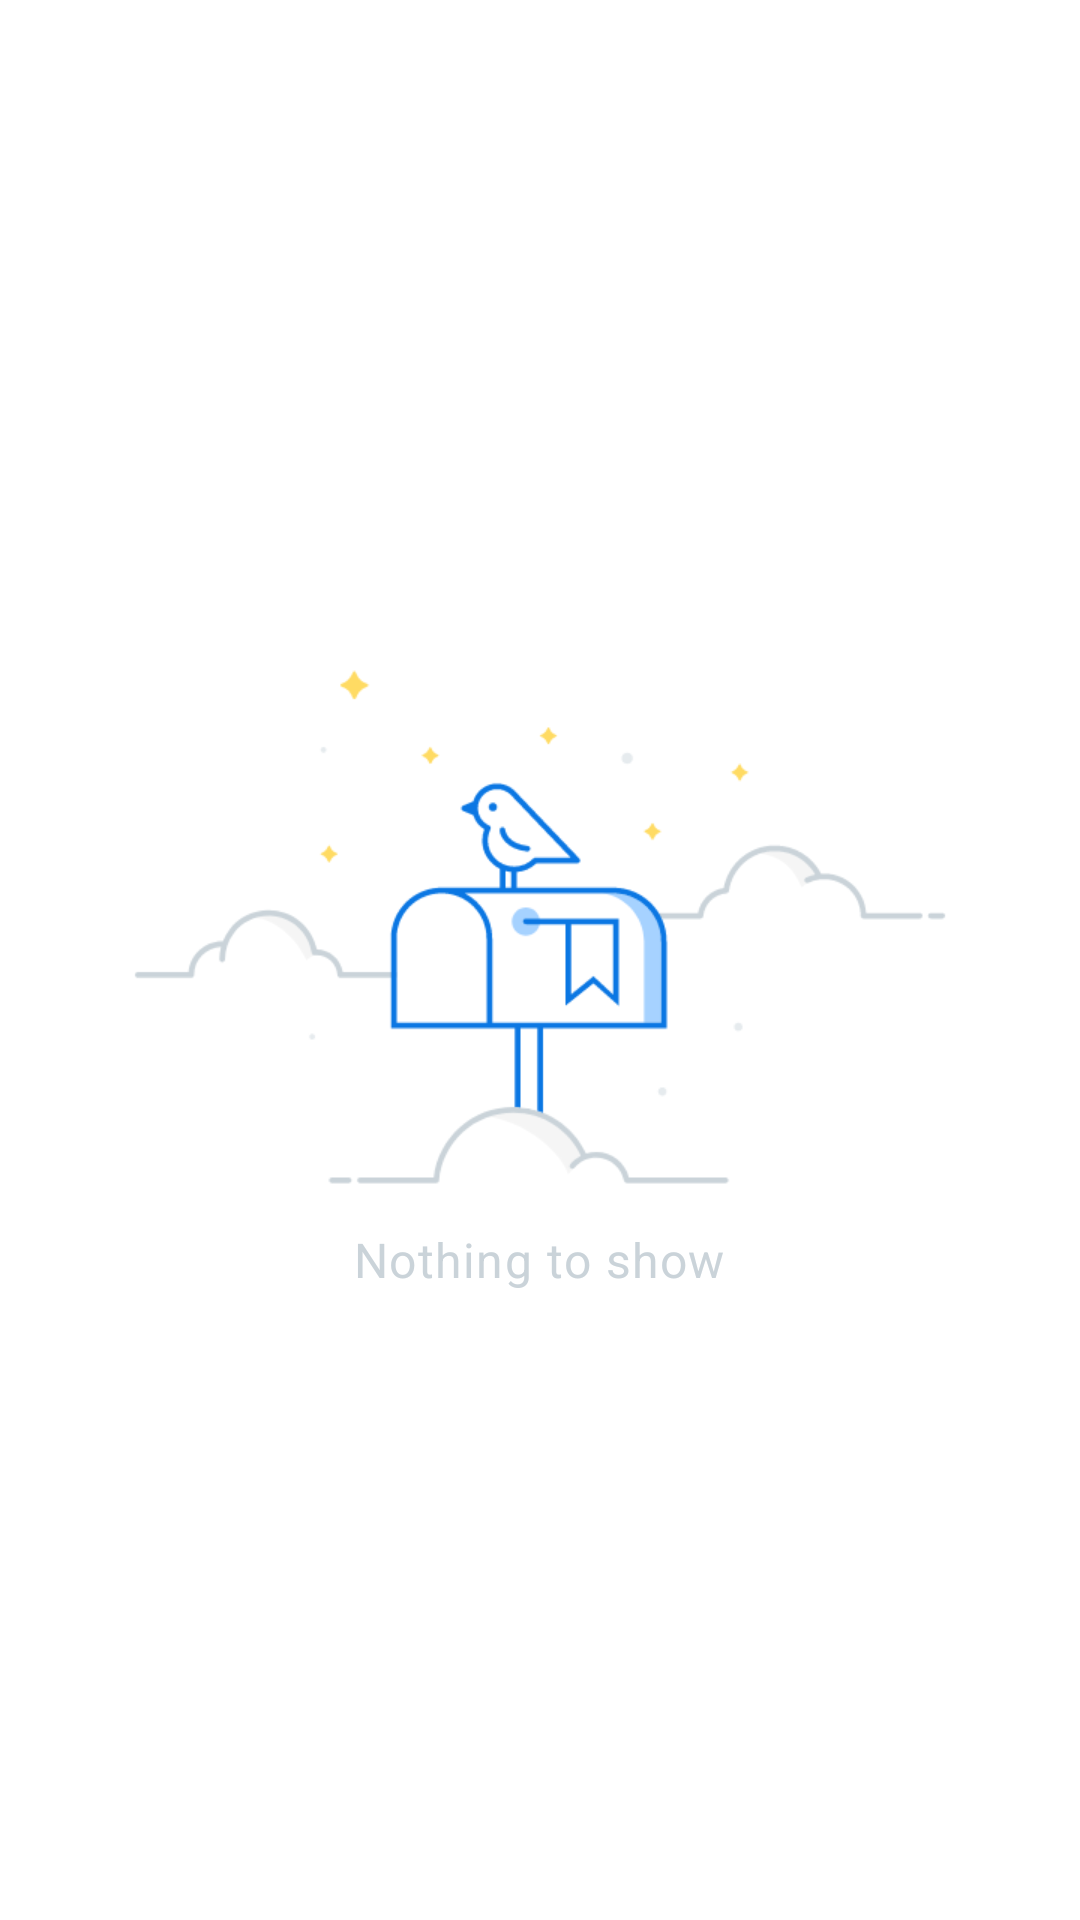

Reconstruct the res/layout file that produces this screen, plus the resources it refers to.
<!-- AndroidManifest.xml: application theme Theme.CoronaRadar.SplashScreen -->
<!-- res/layout/paged_recycler_view.xml -->
<?xml version="1.0" encoding="utf-8"?>
<layout xmlns:android="http://schemas.android.com/apk/res/android"
    xmlns:app="http://schemas.android.com/apk/res-auto">

    <data>

        <variable
            name="emptyPlaceholderVisibility"
            type="androidx.lifecycle.LiveData&lt;Boolean>" />
    </data>

    <FrameLayout
        android:layout_width="match_parent"
        android:layout_height="match_parent">

        <androidx.recyclerview.widget.RecyclerView
            android:id="@+id/recycler_view"
            android:layout_width="match_parent"
            android:layout_height="match_parent"
            android:visibility="@{!emptyPlaceholderVisibility.booleanValue}"
            android:itemDecoration="@{true}"
            app:layoutManager="LinearLayoutManager" />

        <androidx.appcompat.widget.LinearLayoutCompat
            android:layout_width="match_parent"
            android:layout_height="match_parent"
            android:gravity="center"
            android:visibility="@{emptyPlaceholderVisibility.booleanValue}"
            android:orientation="vertical">

            <androidx.appcompat.widget.AppCompatImageView
                android:layout_width="wrap_content"
                android:layout_height="wrap_content"
                android:scaleX="1.5"
                android:scaleY="1.5"
                app:srcCompat="@drawable/ic_empty_state_200" />

            <TextView
                android:layout_width="wrap_content"
                android:layout_height="wrap_content"
                android:text="@string/nothing_to_show"
                android:textColor="@color/gray_placeholder"
                android:textAppearance="@style/TextAppearance.MaterialComponents.Body1" />
        </androidx.appcompat.widget.LinearLayoutCompat>
    </FrameLayout>
</layout>
<!-- resources referenced by this layout -->
<resources>
  <color name="gray_placeholder">#CAD3D9</color>
  <!-- drawable ic_empty_state_200: vector/xml drawable (drawable, 13572 chars, omitted) -->
  <string name="nothing_to_show">Nothing to show</string>
  <style name="Theme.CoronaRadar.SplashScreen" parent="Theme.SplashScreen">
          <item name="windowSplashScreenBackground">@color/white</item>
          <item name="windowSplashScreenAnimatedIcon">@drawable/ic_splash_200</item>
          <item name="postSplashScreenTheme">@style/Theme.CoronaRadar.NoActionBar</item>
      </style>
  <color name="white">#FFFFFFFF</color>
  <!-- drawable ic_splash_200: vector/xml drawable (drawable, 5876 chars, omitted) -->
  <style name="Theme.CoronaRadar.NoActionBar">
          <item name="windowActionBar">false</item>
          <item name="windowNoTitle">true</item>
      </style>
</resources>
